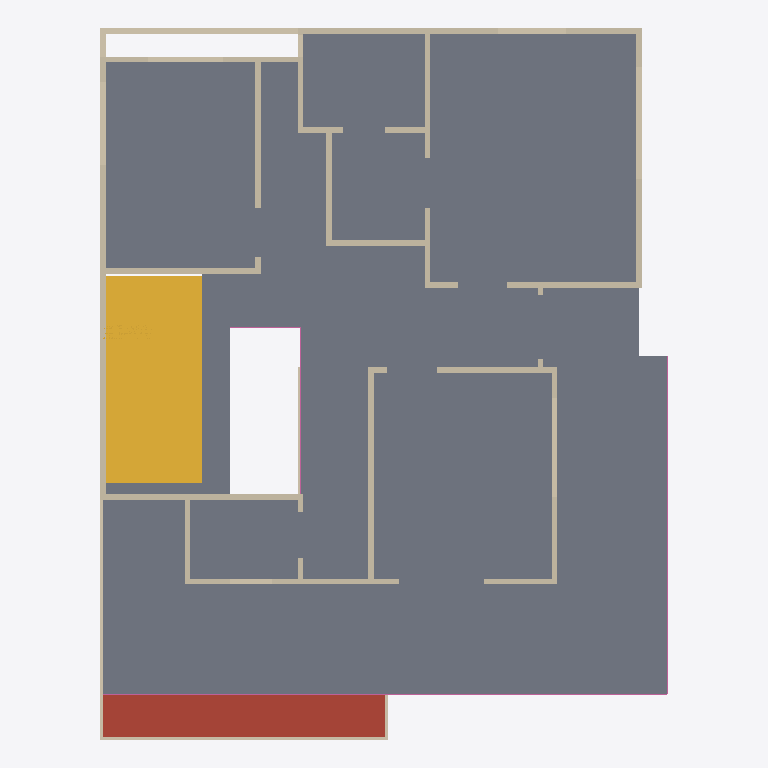
Plan cut of the same IFC building model at storey 'First floor' (level 3.15 m, cut at 4.55 m), seen from above with north up, elements coloured by IFC class: 25 walls (beige), 4 railings (pink), 2 stairs (yellow), 1 slab (grey), 1 roof (red-brown). Cut surfaces are drawn darker.
Extent 12.3 m × 15.4 m × 9.8 m (x, y, z). Storeys (3): Ground floor at 0.00 m; First floor at 3.15 m; Second floor at 6.30 m. Elements (79): 57 IfcWall, 14 IfcRailing, 5 IfcSlab, 2 IfcStair, 1 IfcDoor.

HEADER;
FILE_DESCRIPTION(('ViewDefinition [DesignTransferView]','PRELIMINARY - ENGINEER TO REVIEW'),'2;1');
FILE_NAME('FloorForge.ifc','2026-09-06T00:00:00',('FloorForge'),('FloorForge'),'FloorForge 0.2','FloorForge','');
FILE_SCHEMA(('IFC4'));
ENDSEC;
DATA;
#12=IFCPROJECT('2a2_X_ZHvSyuOfiZys31j4',$,'Tirumala 7','PRELIMINARY - ENGINEER TO REVIEW - NOT FOR CONSTRUCTION',$,$,$,(#6),#11);
#13=IFCSITE('0IND1MtDfK1AbQ2nKV0Yfj',$,'Unsurveyed plot',$,$,#3,$,$,.ELEMENT.,$,$,$,$,$);
#14=IFCBUILDING('3d_qio$hPPbRLetmFAJFuc',$,'Preliminary house',$,$,#3,$,$,.ELEMENT.,$,$,$);
#20=IFCBUILDINGSTOREY('0HSym5oLvSJeN0iAUrC7hc',$,'Ground floor',$,$,#19,$,$,.ELEMENT.,0.0);
#24=IFCBUILDINGSTOREY('3eXoXSnfLPdOwswA1vSL8S',$,'First floor',$,$,#23,$,$,.ELEMENT.,3150.0);
#28=IFCBUILDINGSTOREY('0oKyaDPXXNjQ_BekhUVQO0',$,'Second floor',$,$,#27,$,$,.ELEMENT.,6300.0);
#2581=IFCSLAB('30sGG_WCzTRw5hv3$YP8CQ',$,'Floor slab / thickness assumption',$,$,#23,#2580,'SL-1',.FLOOR.);
#2846=IFCSTAIR('2_6VNSf1PUNgONBURccq43',$,'Linked U staircase',$,$,#19,#2845,'stair-0',.HALF_TURN_STAIR.);
#2549=IFCSLAB('1H2xQyMWjOWwhf9S0zY7ij',$,'Roof / thickness assumption',$,$,#19,#2548,'ROOF-0',.ROOF.);
#3051=IFCSTAIR('1ZIfKSdujSpPJGraDLU0rZ',$,'Linked U staircase',$,$,#23,#3050,'stair-1',.HALF_TURN_STAIR.);
#701=IFCWALL('0BuJccUgLO9eklfkjkRqE2',$,'f-wall-19','Nominal wall; structural role unverified',$,#23,#700,'f-wall-19',.NOTDEFINED.);
#397=IFCWALL('0cwO0c2DrRlRHe87xmjn9V',$,'f-wall-0','Nominal wall; structural role unverified',$,#23,#396,'f-wall-0',.NOTDEFINED.);
#541=IFCWALL('0PHIDfrgLRnw9tPLW4Qtdb',$,'f-wall-9','Nominal wall; structural role unverified',$,#23,#540,'f-wall-9',.NOTDEFINED.);
#525=IFCWALL('2SQgFirHDTtxm$AA2liATF',$,'f-wall-8','Nominal wall; structural role unverified',$,#23,#524,'f-wall-8',.NOTDEFINED.);
#605=IFCWALL('2Y1f2mwzjJbA$sAz8PDezB',$,'f-wall-13','Nominal wall; structural role unverified',$,#23,#604,'f-wall-13',.NOTDEFINED.);
#509=IFCWALL('22VRMAW9nScgUF_U2eJYkF',$,'f-wall-7','Nominal wall; structural role unverified',$,#23,#508,'f-wall-7',.NOTDEFINED.);
#45=IFCWALL('1J4k6N1WzT3OuImWrl49bb',$,'g-wall-0','Nominal wall; structural role unverified',$,#19,#44,'g-wall-0',.NOTDEFINED.);
#557=IFCWALL('1odOE7xyHJkALe9r1zK2Ai',$,'f-wall-10','Nominal wall; structural role unverified',$,#23,#556,'f-wall-10',.NOTDEFINED.);
#413=IFCWALL('0tisvZF0vKIOqmOxW_O2zM',$,'f-wall-1','Nominal wall; structural role unverified',$,#23,#412,'f-wall-1',.NOTDEFINED.);
#477=IFCWALL('1D3Gic_eLTgfoT_LSyHg7_',$,'f-wall-5','Nominal wall; structural role unverified',$,#23,#476,'f-wall-5',.NOTDEFINED.);
#461=IFCWALL('1uyHweG1DUPRd5VbodBGAs',$,'f-wall-4','Nominal wall; structural role unverified',$,#23,#460,'f-wall-4',.NOTDEFINED.);
#669=IFCWALL('06B7MoXZDN1Oa9QSZJwRcK',$,'f-wall-17','Nominal wall; structural role unverified',$,#23,#668,'f-wall-17',.NOTDEFINED.);
#589=IFCWALL('0kLp72hVbHExFdWdv3V6vQ',$,'f-wall-12','Nominal wall; structural role unverified',$,#23,#588,'f-wall-12',.NOTDEFINED.);
#221=IFCWALL('0dfg6b_gfO3RoDql2SQlO3',$,'g-wall-11','Nominal wall; structural role unverified',$,#19,#220,'g-wall-11',.NOTDEFINED.);
#493=IFCWALL('2s_dOBaBrU8wpUDYSC56Mi',$,'f-wall-6','Nominal wall; structural role unverified',$,#23,#492,'f-wall-6',.NOTDEFINED.);
#381=IFCWALL('231P4vIQ5Q6RZhU5ckOKTi',$,'g-wall-21','Nominal wall; structural role unverified',$,#19,#380,'g-wall-21',.NOTDEFINED.);
#621=IFCWALL('1VFVNwtYDMYxbb3vUQ_iIq',$,'f-wall-14','Nominal wall; structural role unverified',$,#23,#620,'f-wall-14',.NOTDEFINED.);
#445=IFCWALL('3IbZXKKovOlfmv35TaJ46o',$,'f-wall-3','Nominal wall; structural role unverified',$,#23,#444,'f-wall-3',.NOTDEFINED.);
#3167=IFCRAILING('1R0$hnsqPO0hLAeJrDwf8u',$,'Exposed-edge guard',$,$,#23,#3166,'u-terrace-guard-east',.GUARDRAIL.);
#429=IFCWALL('2vKUAsUaDMQhNJbhhBDSfe',$,'f-wall-2','Nominal wall; structural role unverified',$,#23,#428,'f-wall-2',.NOTDEFINED.);
#637=IFCWALL('1b9RVGiAvJuAq$xRLWDhr6',$,'f-wall-15','Nominal wall; structural role unverified',$,#23,#636,'f-wall-15',.NOTDEFINED.);
#685=IFCWALL('0qmY9kvljOVAAQ0WM2q2IT',$,'f-wall-18','Nominal wall; structural role unverified',$,#23,#684,'f-wall-18',.NOTDEFINED.);
#3181=IFCRAILING('3hQBfgdD5IkB15$CrO9eAx',$,'Exposed-edge guard',$,$,#23,#3180,'u-terrace-guard-north',.GUARDRAIL.);
#349=IFCWALL('0XiV67Ew5Ndunh98J_Yqb$',$,'g-wall-19','Nominal wall; structural role unverified',$,#19,#348,'g-wall-19',.NOTDEFINED.);
#3069=IFCRAILING('2G6jXC1w9Q1BVpGnf_AsxN',$,'Exposed-edge guard',$,$,#23,#3068,'u-void-guard-north',.GUARDRAIL.);
#653=IFCWALL('28teNqzwfJ_wk9dgT7pcuJ',$,'f-wall-16','Nominal wall; structural role unverified',$,#23,#652,'f-wall-16',.NOTDEFINED.);
#317=IFCWALL('2rJghQverTCgVdYD74Kbxy',$,'g-wall-17','Nominal wall; structural role unverified',$,#19,#316,'g-wall-17',.NOTDEFINED.);
#573=IFCWALL('3vik8imDjUi8xdm0$jKcjK',$,'f-wall-11','Nominal wall; structural role unverified',$,#23,#572,'f-wall-11',.NOTDEFINED.);
#3083=IFCRAILING('0U_WXUOfLP0esj5yaMZmDM',$,'Exposed-edge guard',$,$,#23,#3082,'u-void-guard-west',.GUARDRAIL.);
ENDSEC;
